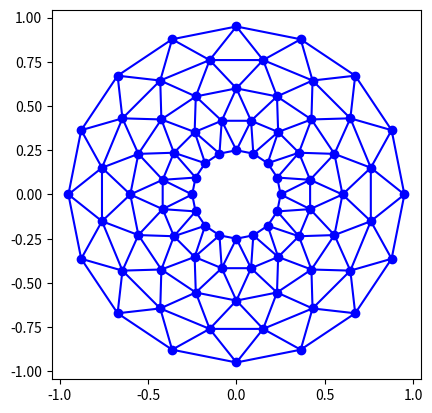

The matplotlib source for this figure:
"""
Example showing the use of a TriFinder object.  As the mouse is moved over the
triangulation, the triangle under the cursor is highlighted and the index of
the triangle is displayed in the plot title.
"""
import matplotlib.pyplot as plt
from matplotlib.tri import Triangulation
from matplotlib.patches import Polygon
import numpy as np
import math


def update_polygon(tri):
    if tri == -1:
        points = [0, 0, 0]
    else:
        points = triangulation.triangles[tri]
    xs = triangulation.x[points]
    ys = triangulation.y[points]
    polygon.set_xy(list(zip(xs, ys)))


def motion_notify(event):
    if event.inaxes is None:
        tri = -1
    else:
        tri = trifinder(event.xdata, event.ydata)
    update_polygon(tri)
    plt.title('In triangle %i' % tri)
    event.canvas.draw()


# Create a Triangulation.
n_angles = 16
n_radii = 5
min_radius = 0.25
radii = np.linspace(min_radius, 0.95, n_radii)
angles = np.linspace(0, 2*math.pi, n_angles, endpoint=False)
angles = np.repeat(angles[..., np.newaxis], n_radii, axis=1)
angles[:, 1::2] += math.pi / n_angles
x = (radii*np.cos(angles)).flatten()
y = (radii*np.sin(angles)).flatten()
triangulation = Triangulation(x, y)
xmid = x[triangulation.triangles].mean(axis=1)
ymid = y[triangulation.triangles].mean(axis=1)
mask = np.where(xmid*xmid + ymid*ymid < min_radius*min_radius, 1, 0)
triangulation.set_mask(mask)

# Use the triangulation's default TriFinder object.
trifinder = triangulation.get_trifinder()

# Setup plot and callbacks.
plt.subplot(111, aspect='equal')
plt.triplot(triangulation, 'bo-')
polygon = Polygon([[0, 0], [0, 0]], facecolor='y')  # dummy data for xs,ys
update_polygon(-1)
plt.gca().add_patch(polygon)
plt.gcf().canvas.mpl_connect('motion_notify_event', motion_notify)
plt.show()
